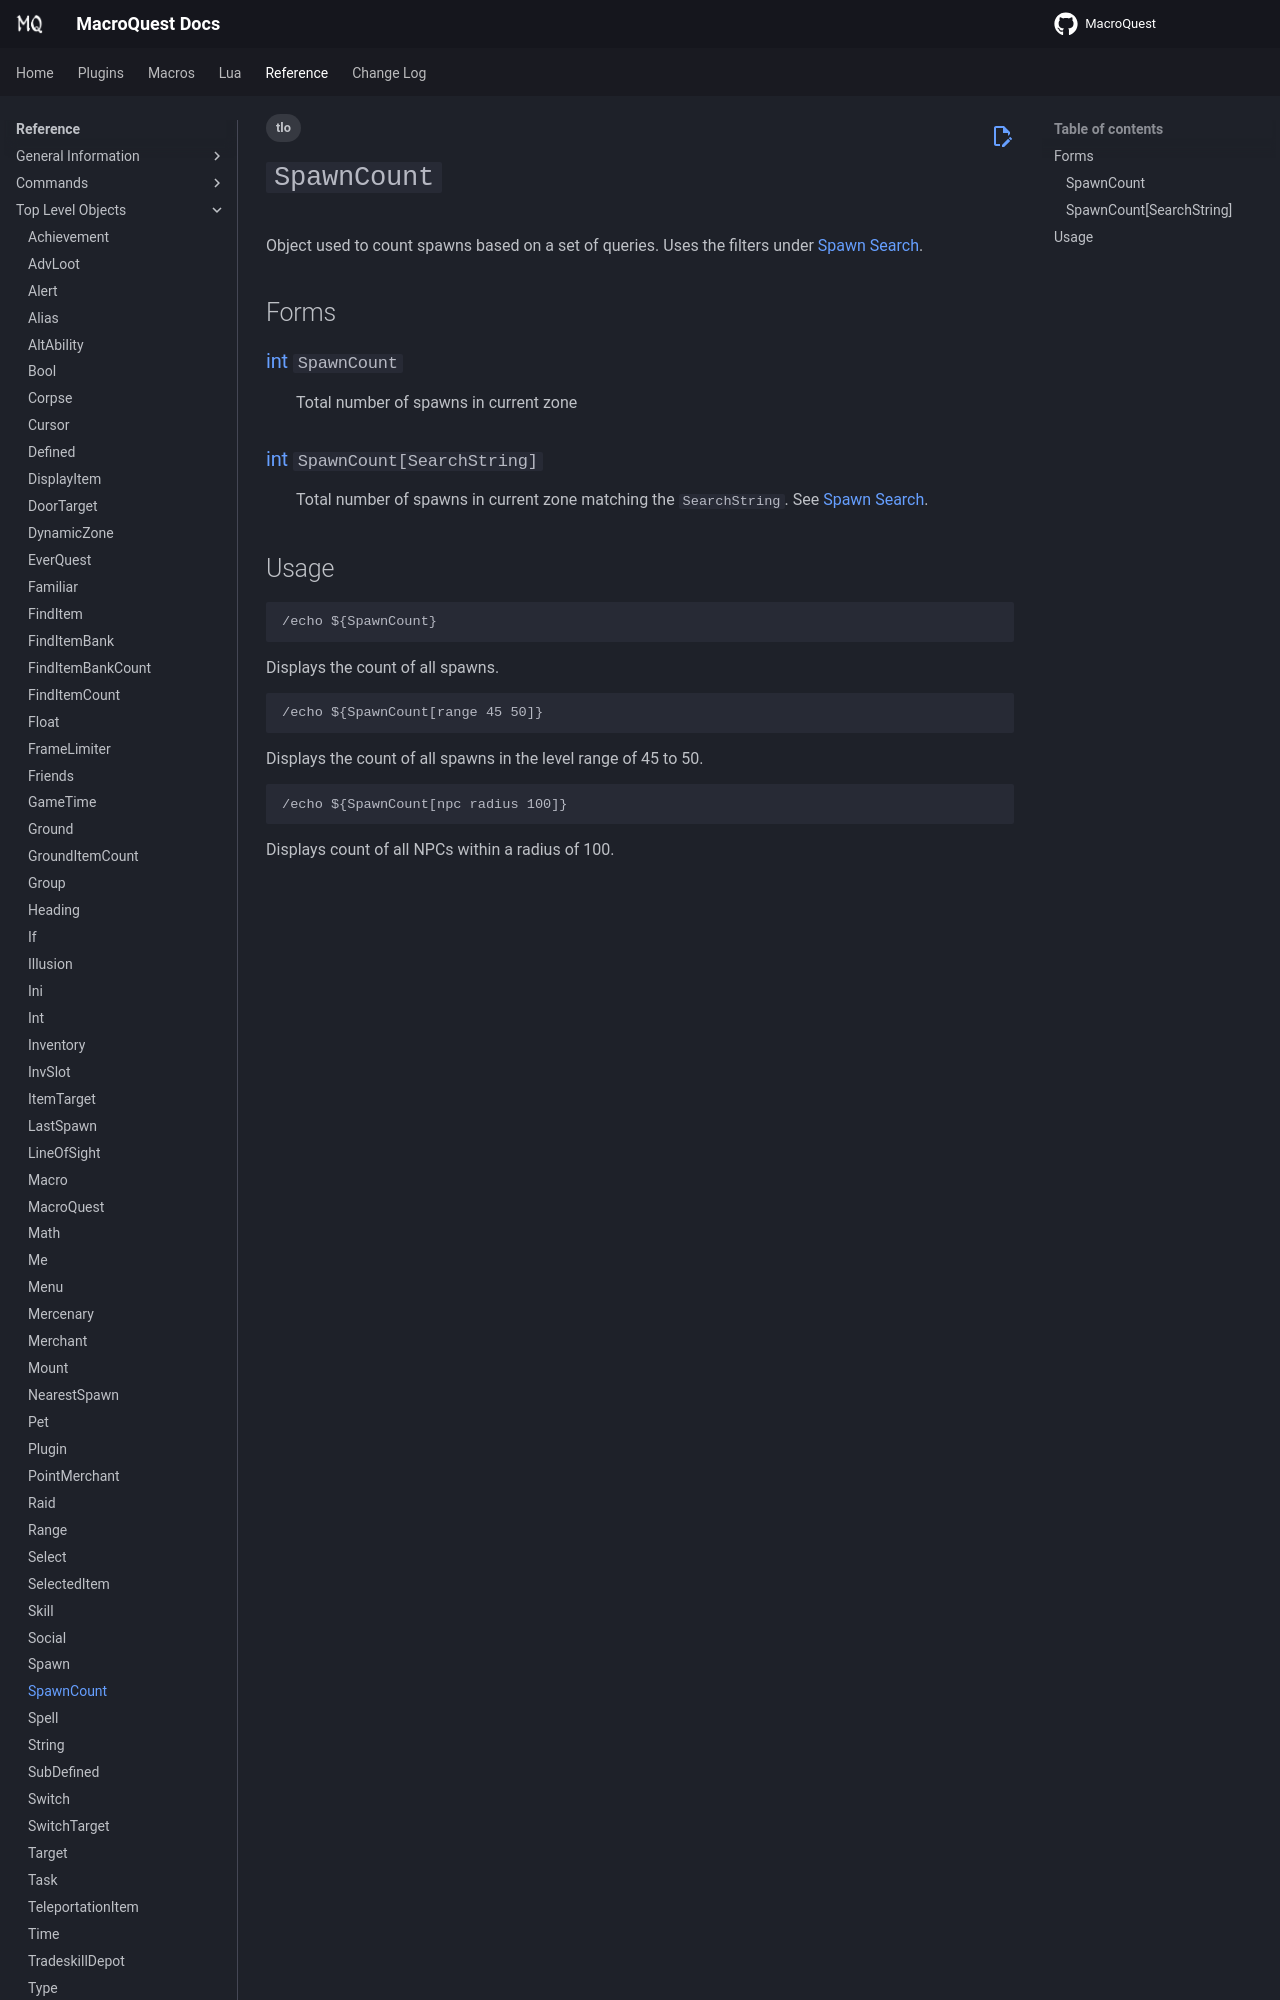

repository: macroquest/docs · page: reference/top-level-objects/tlo-spawncount/index.html · generator: jekyll

---
tags:
    - tlo
---
# `SpawnCount`

<!--tlo-desc-start-->
Object used to count spawns based on a set of queries. Uses the filters under [Spawn Search].
<!--tlo-desc-end-->
## Forms
<!--tlo-forms-start-->
### {{ renderMember(type='int', name='SpawnCount') }}

:   Total number of spawns in current zone


### {{ renderMember(type='int', name='SpawnCount', params='SearchString') }}

:   Total number of spawns in current zone matching the `SearchString`. See [Spawn Search].
<!--tlo-forms-end-->
